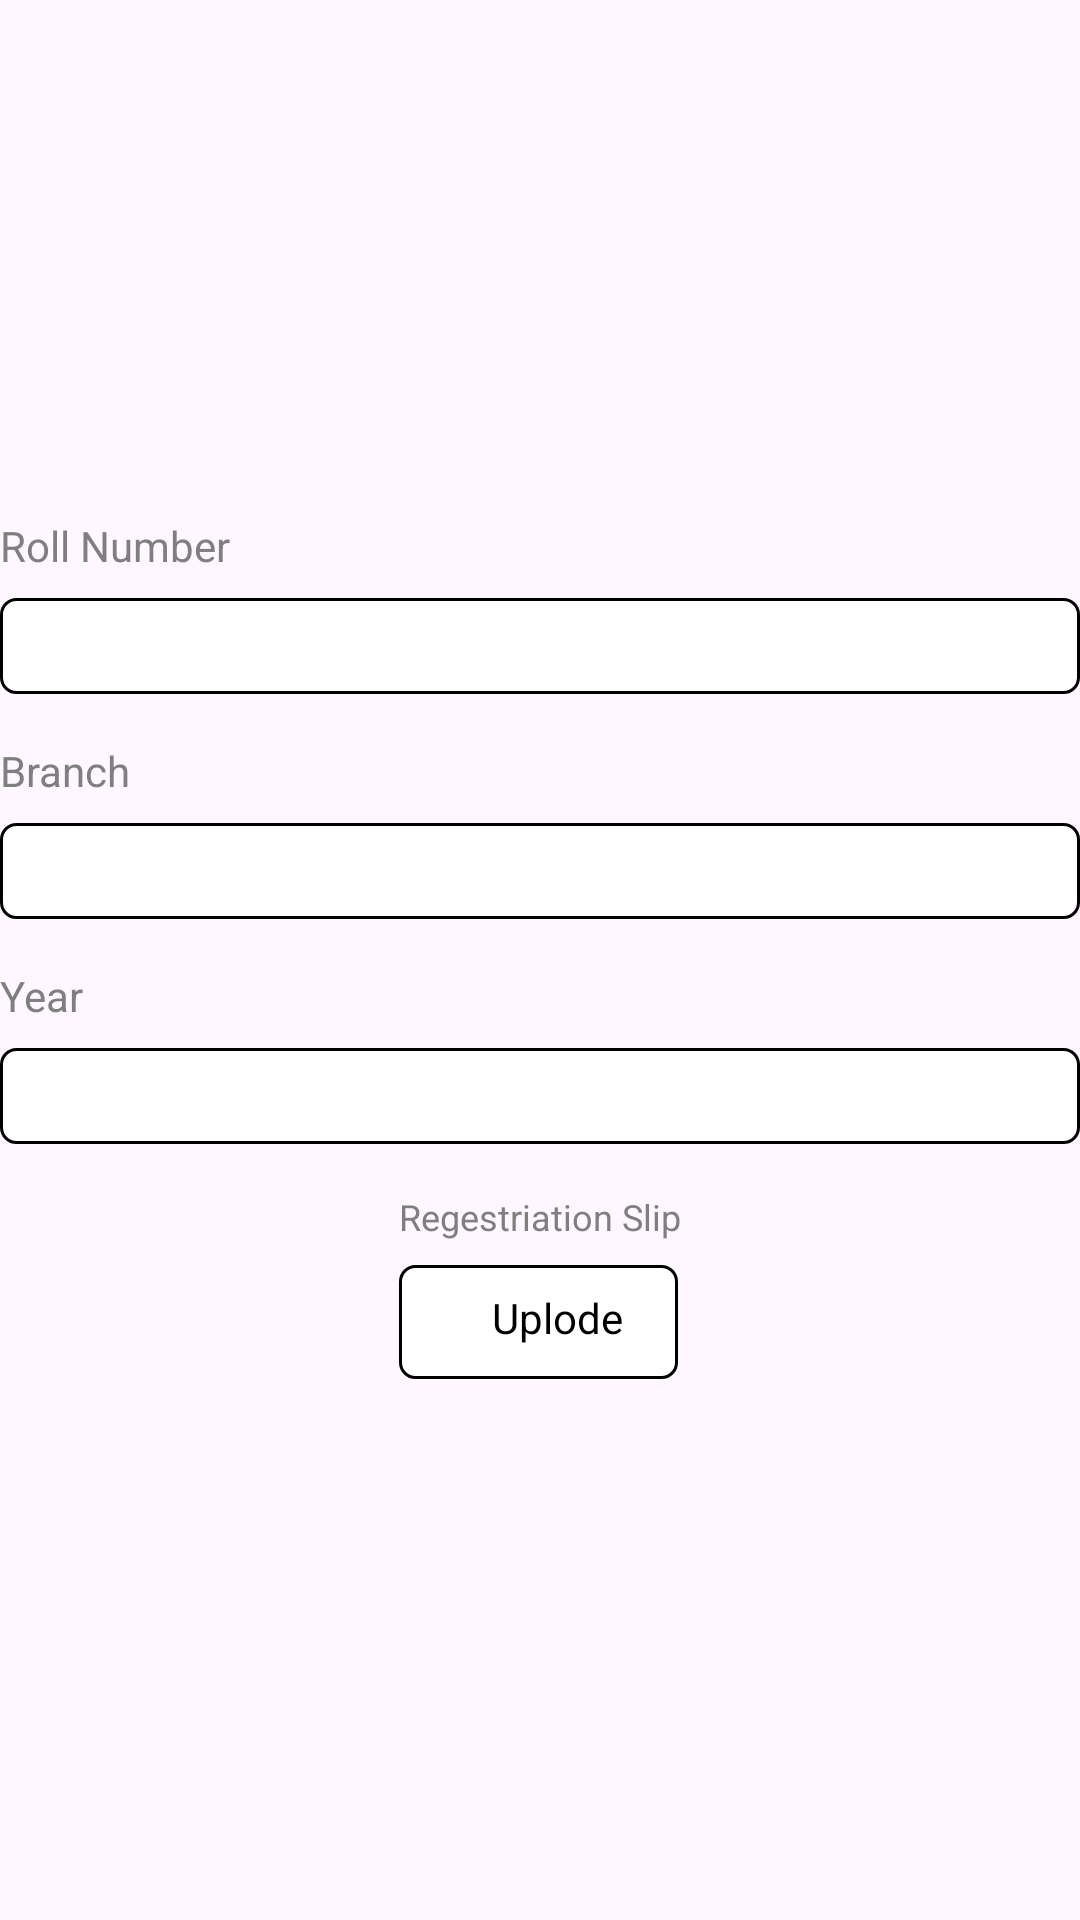

Produce the Android XML layout that renders to this screen, including the resource entries it uses.
<!-- AndroidManifest.xml: application theme Theme.SDCApp -->
<!-- res/layout/fragment_academic_details.xml -->
<?xml version="1.0" encoding="utf-8"?>
<FrameLayout xmlns:android="http://schemas.android.com/apk/res/android"
    xmlns:tools="http://schemas.android.com/tools"
    android:layout_width="match_parent"
    android:layout_height="match_parent"
    tools:context=".fragment_academic_details">
    <LinearLayout
        android:layout_width="match_parent"
        android:layout_height="match_parent"
        android:gravity="center"
        android:layout_marginTop="8dp"
        android:orientation="vertical">


        <LinearLayout
            android:layout_width="match_parent"
            android:layout_height="wrap_content"
            android:layout_marginBottom="16dp"
            android:orientation="vertical">

            <TextView

                android:textColor="#7F7F7F"
                android:textSize="14sp"
                android:layout_height="wrap_content"
                android:layout_width="wrap_content"
                android:text="Roll Number"
                />
            <EditText
                android:id="@+id/rollEdit"
                android:layout_width="match_parent"
                android:layout_height="32dp"
                android:layout_marginTop="8dp"
                android:inputType="text"
                android:padding="4dp"
                android:textColor="@color/black"
                android:background="@drawable/back_outline"
                />



        </LinearLayout>
        <LinearLayout
            android:layout_width="match_parent"
            android:layout_height="wrap_content"
            android:layout_marginBottom="16dp"
            android:orientation="vertical">

            <TextView

                android:layout_width="wrap_content"
                android:layout_height="wrap_content"
                android:text="Branch "
                android:textColor="#7F7F7F"
                android:textSize="14sp" />
            <EditText
                android:id="@+id/branchEdit"
                android:layout_width="match_parent"
                android:layout_height="32dp"
                android:padding="4dp"
                android:textColor="@color/black"
                android:layout_marginTop="8dp"
                android:background="@drawable/back_outline"
                />



        </LinearLayout>
        <LinearLayout
            android:layout_width="match_parent"
            android:layout_height="wrap_content"
            android:layout_marginBottom="16dp"
            android:orientation="vertical">

            <TextView

                android:layout_width="wrap_content"
                android:layout_height="wrap_content"
                android:text="Year "
                android:textColor="#7F7F7F"
                android:textSize="14sp" />
            <EditText
                android:id="@+id/yearEdit"
                android:layout_width="match_parent"
                android:layout_height="32dp"
                android:padding="4dp"
                android:layout_marginTop="8dp"
                android:textColor="@color/black"
                android:background="@drawable/back_outline"
                />



        </LinearLayout>


        <LinearLayout
            android:layout_width="wrap_content"
            android:layout_height="wrap_content"
            android:layout_marginBottom="16dp"

            android:orientation="vertical">

            <TextView
                android:textColor="#7F7F7F"
                android:textSize="12sp"
                android:layout_height="wrap_content"
                android:layout_width="wrap_content"
                android:text="Regestriation Slip"
                />
            <LinearLayout
                android:id="@+id/buttonUplode"
                android:layout_width="93dp"
                android:layout_height="38dp"
                android:layout_marginTop="8dp"

                android:layout_alignParentStart="true"


                android:layout_alignParentEnd="false"
                android:background="@drawable/back_outline"
                android:orientation="horizontal">

                <ImageView
                    android:id="@+id/imageView"
                    android:layout_width="16dp"
                    android:layout_height="16dp"
                    android:layout_marginStart="8dp"
                    android:layout_marginTop="11dp"
                    android:scaleType="fitXY"
                    android:src="@drawable/baseline_add_24" />

                <TextView

                    android:layout_width="wrap_content"
                    android:layout_height="wrap_content"
                    android:layout_marginStart="7dp"
                    android:layout_marginTop="8dp"
                    android:text="Uplode"
                    android:textColor="@color/black"
                    android:textSize="14sp" />

            </LinearLayout>



        </LinearLayout>








    </LinearLayout>

</FrameLayout>
<!-- resources referenced by this layout -->
<resources>
  <color name="black">#FF000000</color>
  <!-- drawable back_outline (drawable) -->
  <?xml version="1.0" encoding="UTF-8"?>
  <shape xmlns:android="http://schemas.android.com/apk/res/android">
      <solid
          android:color="#FFFFFF"
          />
      <stroke
          android:color="#000000"
          android:width="1dp"
          />
      <corners
          android:radius="5dp"
          />
  </shape>
  <style name="Theme.SDCApp" parent="Base.Theme.SDCApp" />
  <style name="Base.Theme.SDCApp" parent="Theme.Material3.DayNight.NoActionBar">
          
          
      </style>
</resources>
